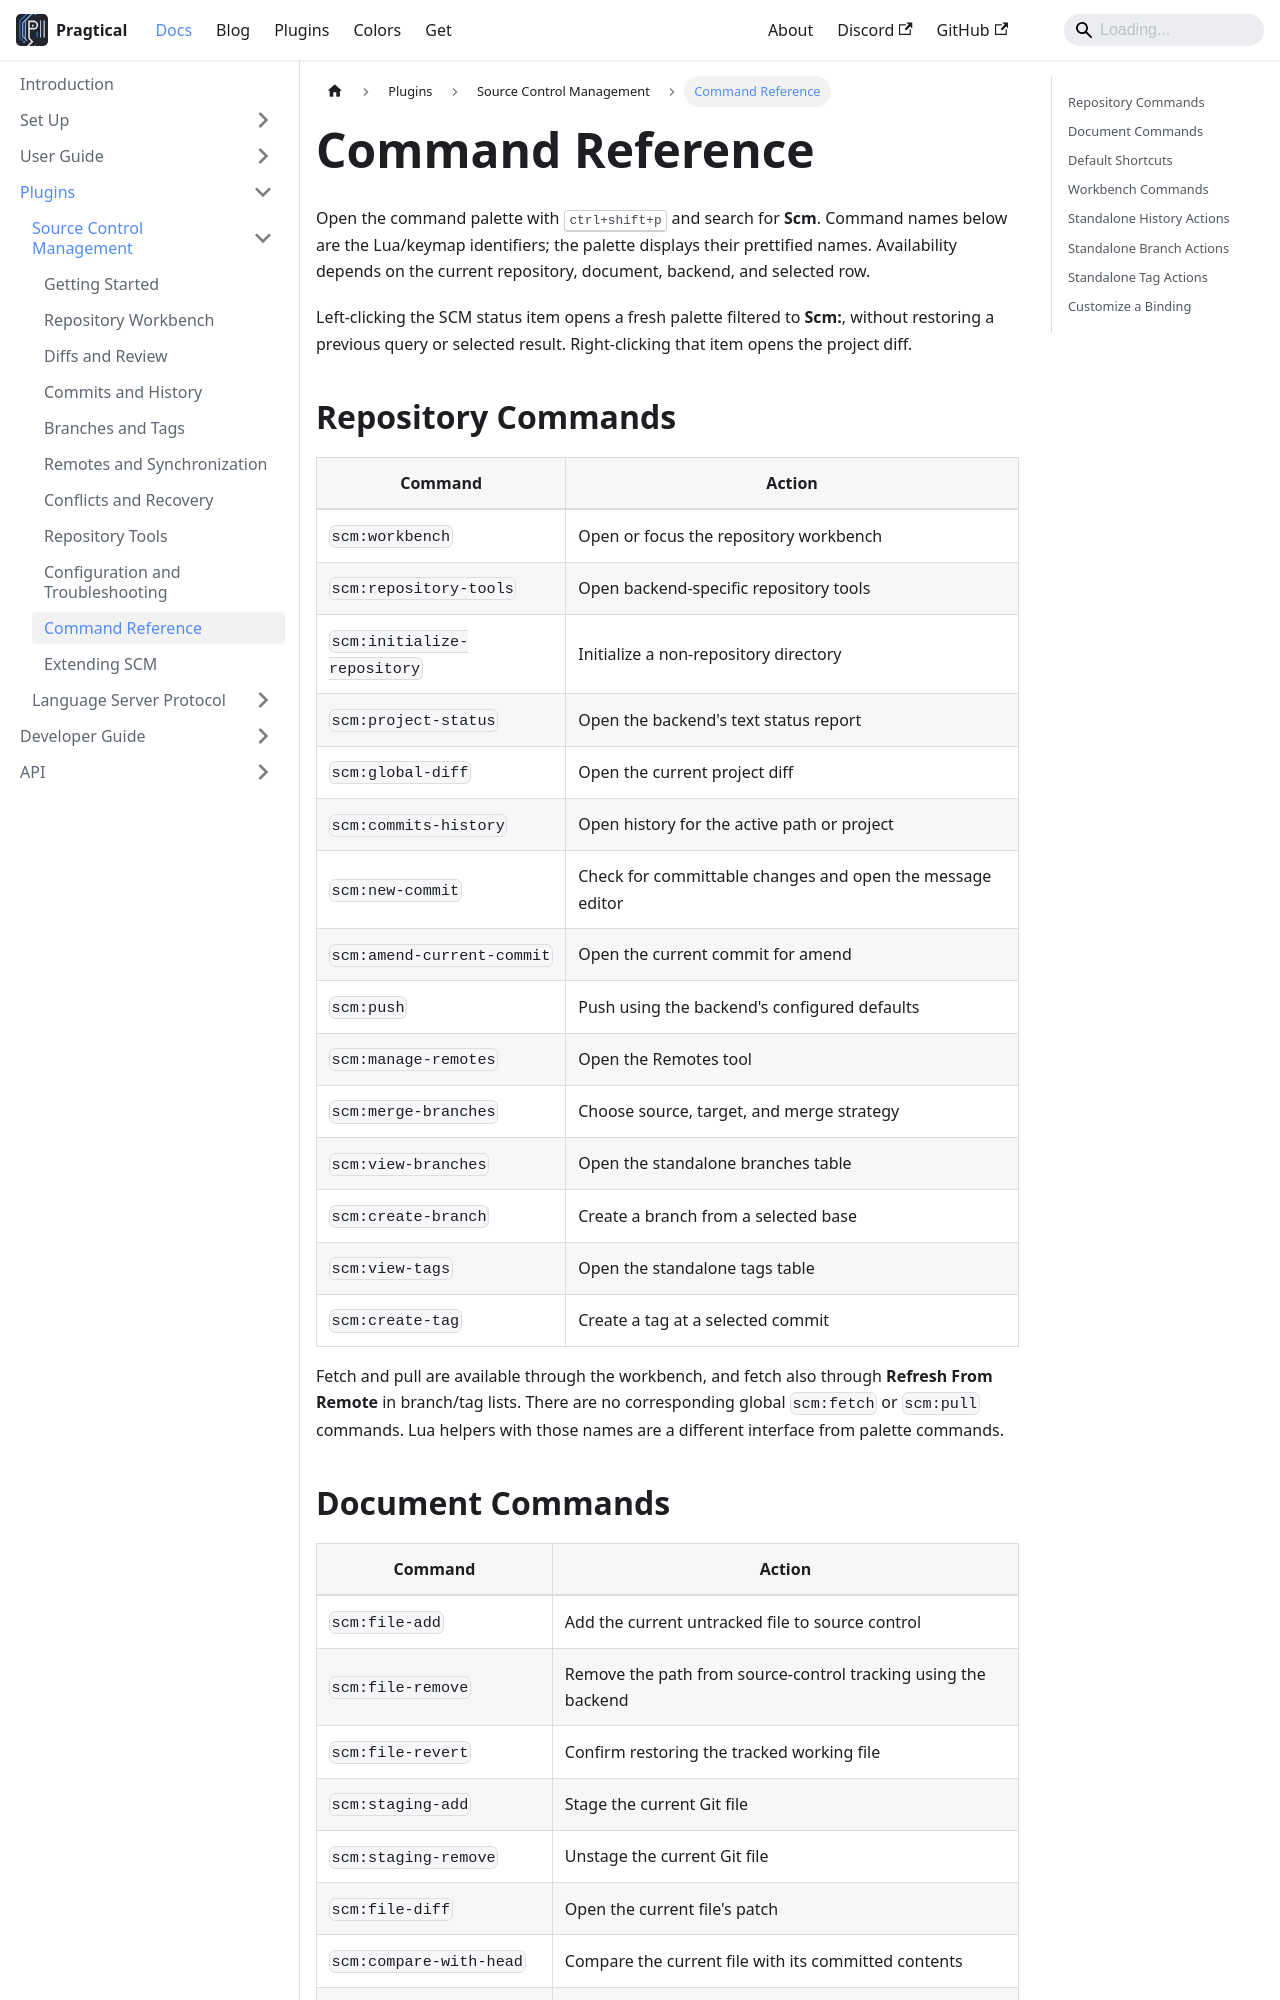

repository: pragtical/pragtical.github.io · page: docs/plugins/scm/commands.html · generator: docusaurus

---
sidebar_position: 11
description: Reference for SCM commands, keyboard shortcuts, and contextual actions.
---

# Command Reference

Open the command palette with <kbd>ctrl+shift+p</kbd> and search for **Scm**.
Command names below are the Lua/keymap identifiers; the palette displays their
prettified names. Availability depends on the current repository, document,
backend, and selected row.

Left-clicking the SCM status item opens a fresh palette filtered to **Scm:**,
without restoring a previous query or selected result. Right-clicking that
item opens the project diff.

## Repository Commands

| Command | Action |
| ------- | ------ |
| `scm:workbench` | Open or focus the repository workbench |
| `scm:repository-tools` | Open backend-specific repository tools |
| `scm:initialize-repository` | Initialize a non-repository directory |
| `scm:project-status` | Open the backend's text status report |
| `scm:global-diff` | Open the current project diff |
| `scm:commits-history` | Open history for the active path or project |
| `scm:new-commit` | Check for committable changes and open the message editor |
| `scm:amend-current-commit` | Open the current commit for amend |
| `scm:push` | Push using the backend's configured defaults |
| `scm:manage-remotes` | Open the Remotes tool |
| `scm:merge-branches` | Choose source, target, and merge strategy |
| `scm:view-branches` | Open the standalone branches table |
| `scm:create-branch` | Create a branch from a selected base |
| `scm:view-tags` | Open the standalone tags table |
| `scm:create-tag` | Create a tag at a selected commit |

Fetch and pull are available through the workbench, and fetch also through
**Refresh From Remote** in branch/tag lists. There are no corresponding global
`scm:fetch` or `scm:pull` commands. Lua helpers with those names are a different
interface from palette commands.
